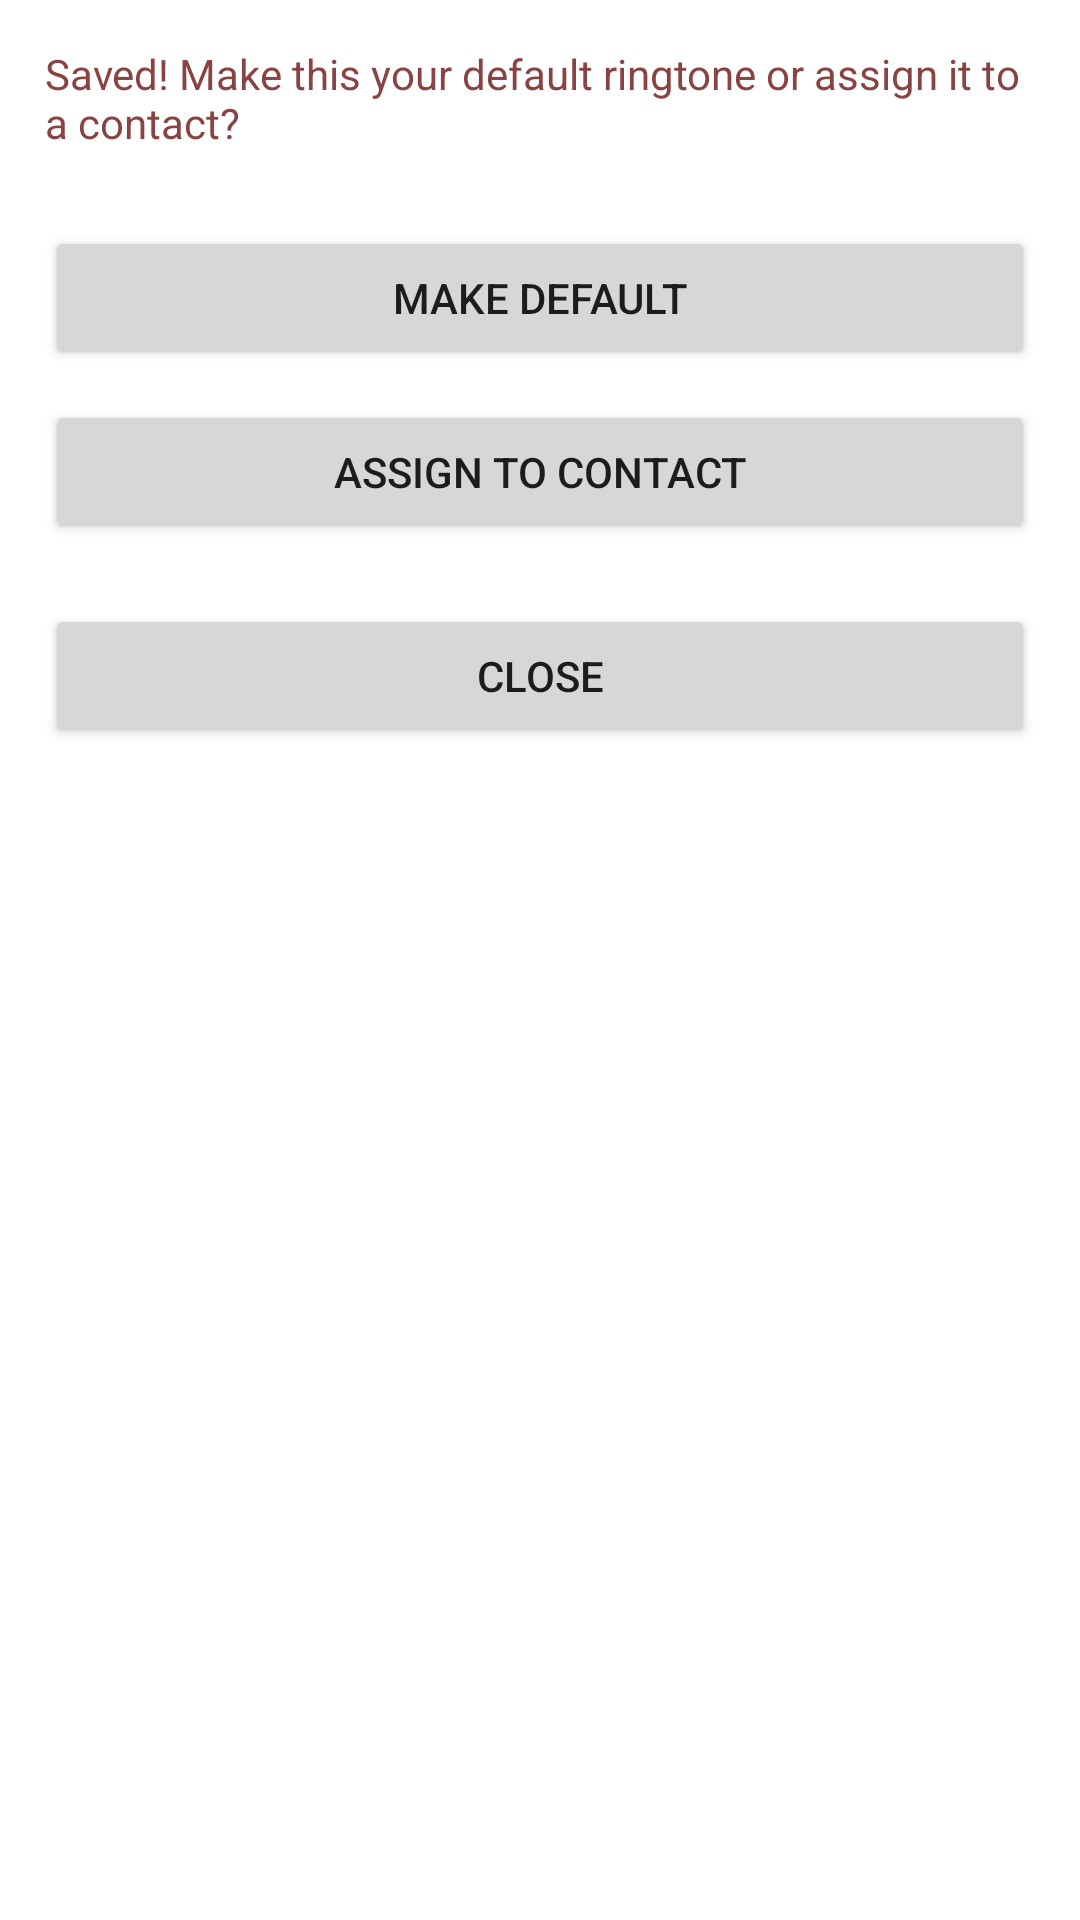

Here is an Android app screen rendered from its layout file. Give the layout XML and the strings, colors and styles it references.
<!-- AndroidManifest.xml: fallback theme Theme.MaterialComponents.DayNight.NoActionBar -->
<!-- res/layout/after_save_action.xml -->
<?xml version="1.0" encoding="utf-8"?>
<LinearLayout xmlns:android="http://schemas.android.com/apk/res/android"
    android:layout_width="300sp"
    android:layout_height="wrap_content"
    android:layout_marginBottom="10dip"
    android:layout_marginRight="10dip"
    android:orientation="vertical">

    <TextView
       android:text="@string/what_to_do_with_ringtone"
       android:textColor="#894343"
       android:textSize="14sp"
       android:layout_marginLeft="15sp"
       android:layout_marginTop="15sp"
       android:layout_marginRight="15sp"
       android:layout_marginBottom="15sp"
       android:layout_width="fill_parent" 
       android:layout_height="wrap_content" />

      <Button android:id="@+id/button_make_default"
         android:text="@string/make_default_ringtone_button"
         android:layout_width="fill_parent" 
         android:layout_height="wrap_content"
         android:layout_marginLeft="15sp"
	 android:layout_marginTop="10sp"
	 android:layout_marginRight="15sp" />

      <Button android:id="@+id/button_choose_contact"
         android:text="@string/choose_contact_ringtone_button"
         android:layout_width="fill_parent" 
         android:layout_height="wrap_content"
         android:layout_marginLeft="15sp"
	 android:layout_marginTop="10sp"
	 android:layout_marginRight="15sp" />

      <Button android:id="@+id/button_do_nothing"
         android:text="@string/do_nothing_with_ringtone_button"
         android:layout_width="fill_parent" 
         android:layout_height="wrap_content"
         android:layout_marginLeft="15sp"
	 android:layout_marginTop="20sp"
	 android:layout_marginRight="15sp"
         android:layout_marginBottom="15sp" />

</LinearLayout>
<!-- resources referenced by this layout -->
<resources>
  <string name="choose_contact_ringtone_button">Assign to Contact</string>
  <string name="do_nothing_with_ringtone_button">Close</string>
  <string name="make_default_ringtone_button">Make Default</string>
  <string name="what_to_do_with_ringtone">Saved!  Make this your default ringtone or assign it to a contact?</string>
</resources>
